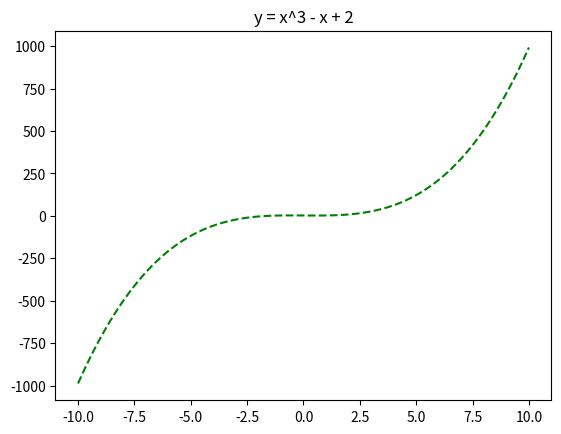

Recreate this plot in Python.
import numpy as np
import matplotlib.pyplot as plt

x = np.linspace(-10, 10, 100)
y = x**3 - x + 2

plt.plot(x, y, 'g--')
plt.title("y = x^3 - x + 2")

plt.show()
